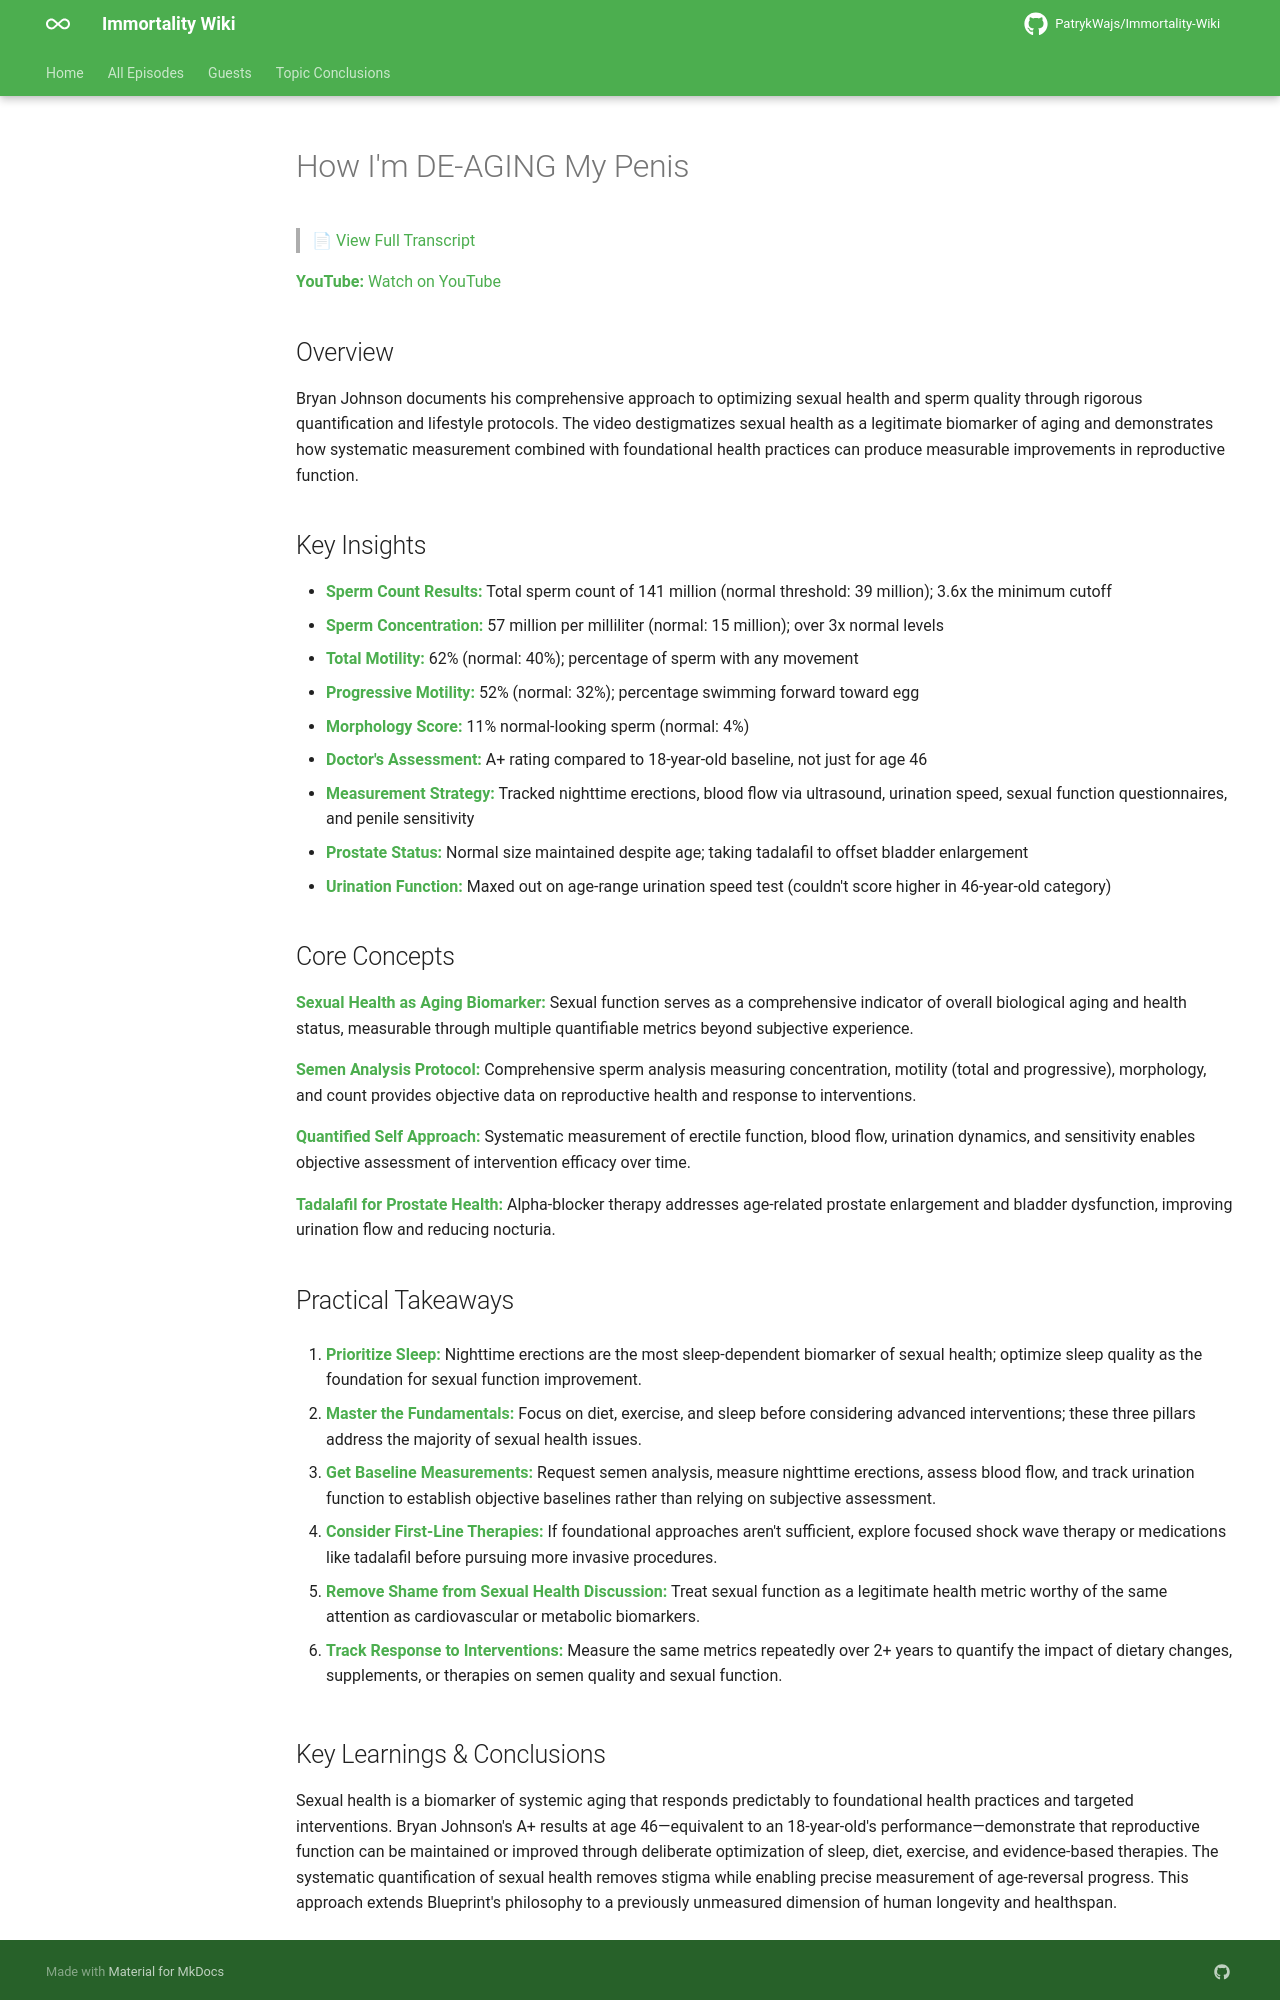

repository: PatrykWajs/Immortality-Wiki · page: Episodes/EP-39 - How I'm DE-AGING My Penis/summary/index.html · generator: mkdocs

# How I'm DE-AGING My Penis

> 📄 [View Full Transcript](transcript.md)

**YouTube:** [Watch on YouTube](https://www.youtube.com/watch?v=2jAekMUKUnw)

## Overview

Bryan Johnson documents his comprehensive approach to optimizing sexual health and sperm quality through rigorous quantification and lifestyle protocols. The video destigmatizes sexual health as a legitimate biomarker of aging and demonstrates how systematic measurement combined with foundational health practices can produce measurable improvements in reproductive function.

## Key Insights

- **Sperm Count Results:** Total sperm count of 141 million (normal threshold: 39 million); 3.6x the minimum cutoff
- **Sperm Concentration:** 57 million per milliliter (normal: 15 million); over 3x normal levels
- **Total Motility:** 62% (normal: 40%); percentage of sperm with any movement
- **Progressive Motility:** 52% (normal: 32%); percentage swimming forward toward egg
- **Morphology Score:** 11% normal-looking sperm (normal: 4%)
- **Doctor's Assessment:** A+ rating compared to 18-year-old baseline, not just for age 46
- **Measurement Strategy:** Tracked nighttime erections, blood flow via ultrasound, urination speed, sexual function questionnaires, and penile sensitivity
- **Prostate Status:** Normal size maintained despite age; taking tadalafil to offset bladder enlargement
- **Urination Function:** Maxed out on age-range urination speed test (couldn't score higher in 46-year-old category)

## Core Concepts

**Sexual Health as Aging Biomarker:** Sexual function serves as a comprehensive indicator of overall biological aging and health status, measurable through multiple quantifiable metrics beyond subjective experience.

**Semen Analysis Protocol:** Comprehensive sperm analysis measuring concentration, motility (total and progressive), morphology, and count provides objective data on reproductive health and response to interventions.

**Quantified Self Approach:** Systematic measurement of erectile function, blood flow, urination dynamics, and sensitivity enables objective assessment of intervention efficacy over time.

**Tadalafil for Prostate Health:** Alpha-blocker therapy addresses age-related prostate enlargement and bladder dysfunction, improving urination flow and reducing nocturia.

## Practical Takeaways

1. **Prioritize Sleep:** Nighttime erections are the most sleep-dependent biomarker of sexual health; optimize sleep quality as the foundation for sexual function improvement.

2. **Master the Fundamentals:** Focus on diet, exercise, and sleep before considering advanced interventions; these three pillars address the majority of sexual health issues.

3. **Get Baseline Measurements:** Request semen analysis, measure nighttime erections, assess blood flow, and track urination function to establish objective baselines rather than relying on subjective assessment.

4. **Consider First-Line Therapies:** If foundational approaches aren't sufficient, explore focused shock wave therapy or medications like tadalafil before pursuing more invasive procedures.

5. **Remove Shame from Sexual Health Discussion:** Treat sexual function as a legitimate health metric worthy of the same attention as cardiovascular or metabolic biomarkers.

6. **Track Response to Interventions:** Measure the same metrics repeatedly over 2+ years to quantify the impact of dietary changes, supplements, or therapies on semen quality and sexual function.
